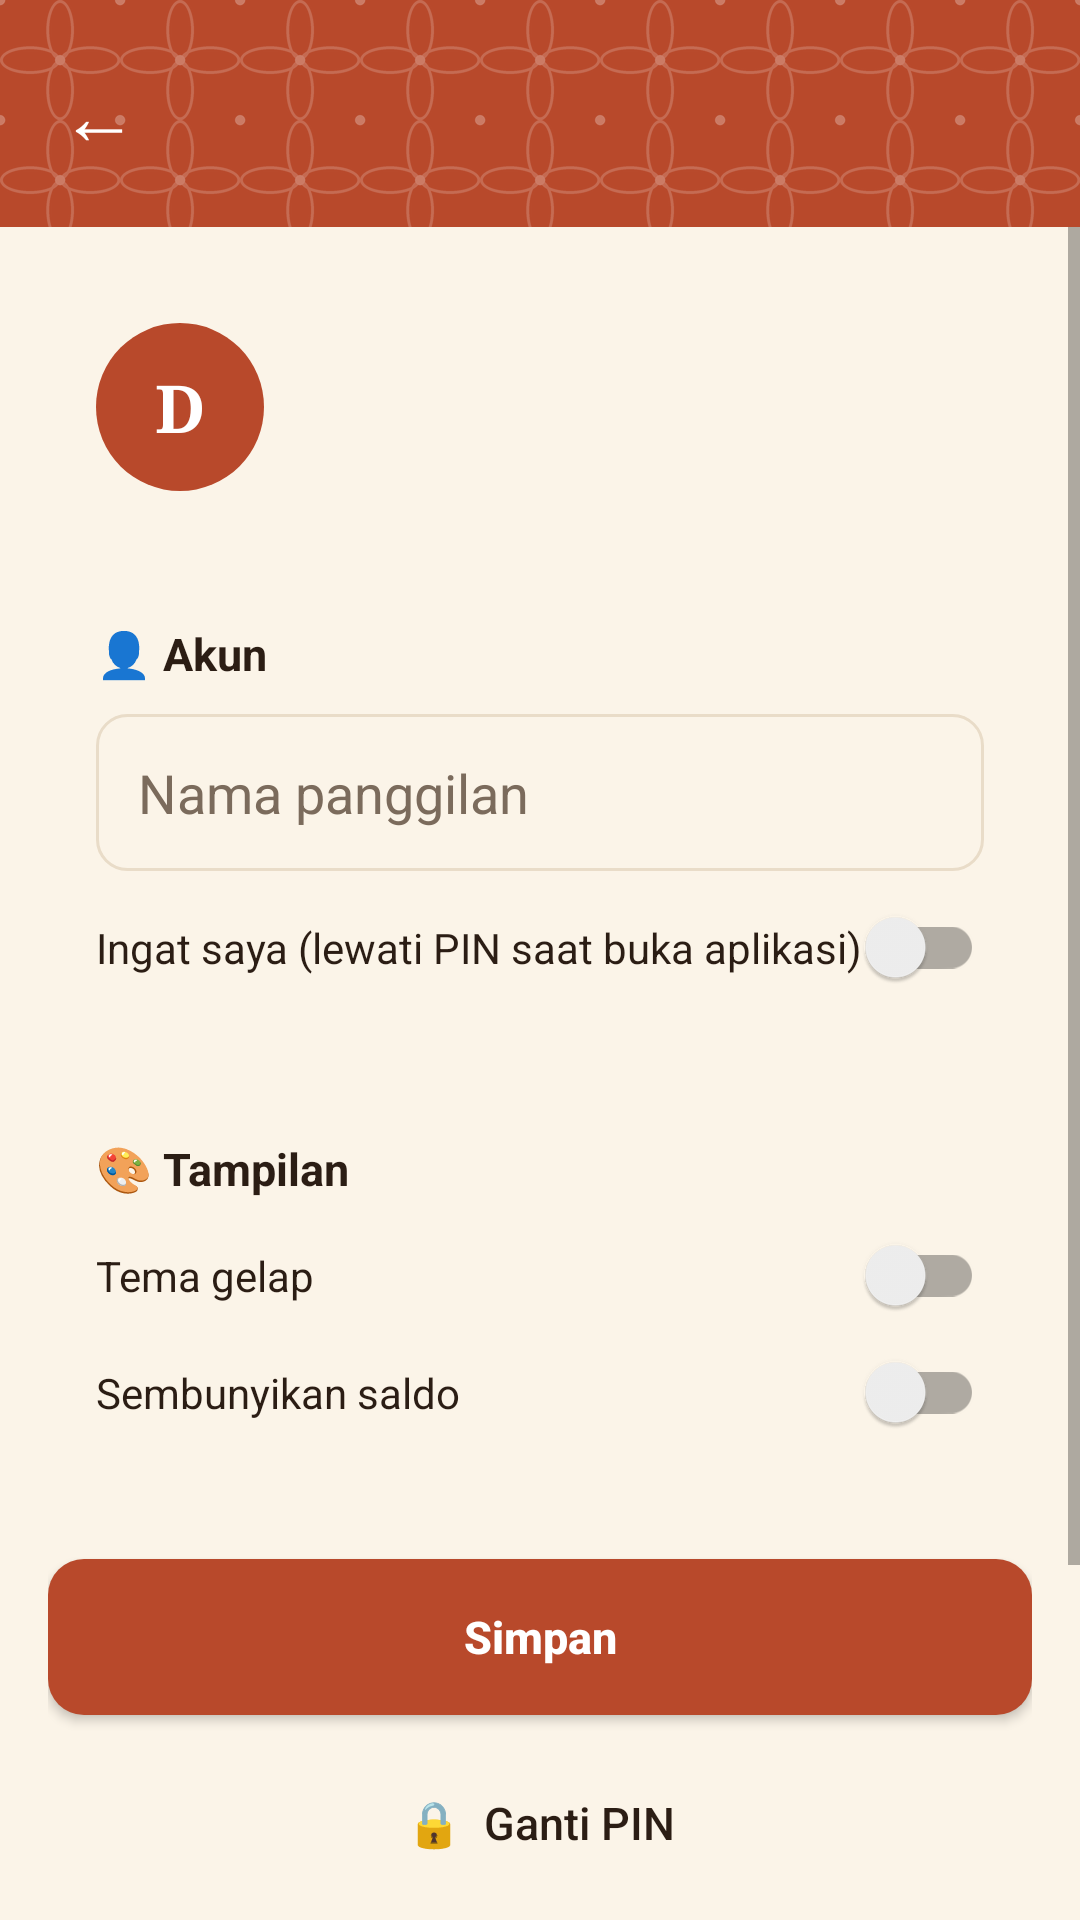

Reconstruct the res/layout file that produces this screen, plus the resources it refers to.
<!-- AndroidManifest.xml: application theme Theme.DompetMini -->
<!-- res/layout/activity_settings.xml -->
<?xml version="1.0" encoding="utf-8"?>
<LinearLayout xmlns:android="http://schemas.android.com/apk/res/android"
    android:layout_width="match_parent"
    android:layout_height="match_parent"
    android:background="@color/bg"
    android:orientation="vertical">

    <include layout="@layout/view_header" />

    <ScrollView
        android:layout_width="match_parent"
        android:layout_height="match_parent">

        <LinearLayout
            android:layout_width="match_parent"
            android:layout_height="wrap_content"
            android:orientation="vertical"
            android:padding="16dp">

            
            <LinearLayout
                android:layout_width="match_parent"
                android:layout_height="wrap_content"
                android:background="@drawable/bg_card"
                android:gravity="center_vertical"
                android:orientation="horizontal"
                android:padding="16dp">

                <TextView
                    android:id="@+id/tvProfileAvatar"
                    android:layout_width="56dp"
                    android:layout_height="56dp"
                    android:fontFamily="serif"
                    android:background="@drawable/bg_avatar_solid"
                    android:gravity="center"
                    android:text="D"
                    android:textColor="@color/white"
                    android:textSize="22sp"
                    android:textStyle="bold" />

                <LinearLayout
                    android:layout_width="0dp"
                    android:layout_height="wrap_content"
                    android:layout_marginStart="14dp"
                    android:layout_weight="1"
                    android:orientation="vertical">

                    <TextView
                        android:id="@+id/tvProfileName"
                        android:layout_width="wrap_content"
                        android:layout_height="wrap_content"
                        android:textColor="@color/textPrimary"
                        android:textSize="16sp"
                        android:textStyle="bold" />

                    <TextView
                        android:id="@+id/tvProfilePhone"
                        android:layout_width="wrap_content"
                        android:layout_height="wrap_content"
                        android:textColor="@color/textSecondary"
                        android:textSize="13sp" />

                    <TextView
                        android:id="@+id/tvProfileSince"
                        android:layout_width="wrap_content"
                        android:layout_height="wrap_content"
                        android:textColor="@color/textSecondary"
                        android:textSize="11sp" />
                </LinearLayout>
            </LinearLayout>

            
            <LinearLayout
                android:layout_width="match_parent"
                android:layout_height="wrap_content"
                android:layout_marginTop="12dp"
                android:background="@drawable/bg_card"
                android:orientation="vertical"
                android:padding="16dp">

                <TextView
                    android:layout_width="wrap_content"
                    android:layout_height="wrap_content"
                    android:text="👤 Akun"
                    android:textColor="@color/textPrimary"
                    android:textSize="15sp"
                    android:textStyle="bold" />

                <EditText
                    android:id="@+id/etUsername"
                    android:layout_width="match_parent"
                    android:layout_height="wrap_content"
                    android:layout_marginTop="10dp"
                    android:background="@drawable/bg_input"
                    android:hint="Nama panggilan"
                    android:inputType="text"
                    android:maxLines="1"
                    android:padding="14dp"
                    android:textColor="@color/textPrimary"
                    android:textColorHint="@color/textSecondary" />

                <androidx.appcompat.widget.SwitchCompat
                    android:id="@+id/swRememberMe"
                    android:layout_width="match_parent"
                    android:layout_height="wrap_content"
                    android:layout_marginTop="6dp"
                    android:paddingTop="10dp"
        android:paddingBottom="10dp"
                    android:text="Ingat saya (lewati PIN saat buka aplikasi)"
                    android:textColor="@color/textPrimary" />
            </LinearLayout>

            
            <LinearLayout
                android:layout_width="match_parent"
                android:layout_height="wrap_content"
                android:layout_marginTop="12dp"
                android:background="@drawable/bg_card"
                android:orientation="vertical"
                android:padding="16dp">

                <TextView
                    android:layout_width="wrap_content"
                    android:layout_height="wrap_content"
                    android:text="🎨 Tampilan"
                    android:textColor="@color/textPrimary"
                    android:textSize="15sp"
                    android:textStyle="bold" />

                <androidx.appcompat.widget.SwitchCompat
                    android:id="@+id/swDarkMode"
                    android:layout_width="match_parent"
                    android:layout_height="wrap_content"
                    android:layout_marginTop="6dp"
                    android:paddingTop="10dp"
        android:paddingBottom="10dp"
                    android:text="Tema gelap"
                    android:textColor="@color/textPrimary" />

                <androidx.appcompat.widget.SwitchCompat
                    android:id="@+id/swHideBalance"
                    android:layout_width="match_parent"
                    android:layout_height="wrap_content"
                    android:paddingTop="10dp"
        android:paddingBottom="10dp"
                    android:text="Sembunyikan saldo"
                    android:textColor="@color/textPrimary" />
            </LinearLayout>

            <Button
                android:id="@+id/btnSave"
                android:layout_width="match_parent"
                android:layout_height="52dp"
                android:layout_marginTop="20dp"
                android:background="@drawable/bg_button_accent"
                android:text="Simpan"
                android:textAllCaps="false"
                android:textColor="@color/white"
                android:textSize="15sp"
                android:textStyle="bold" />

            
            <Button
                android:id="@+id/btnChangePin"
                android:layout_width="match_parent"
                android:layout_height="52dp"
                android:layout_marginTop="10dp"
                android:background="@drawable/bg_card"
                android:text="🔒  Ganti PIN"
                android:textAllCaps="false"
                android:textColor="@color/textPrimary"
                android:textSize="15sp" />

            <Button
                android:id="@+id/btnReset"
                android:layout_width="match_parent"
                android:layout_height="52dp"
                android:layout_marginTop="10dp"
                android:background="@drawable/bg_card"
                android:text="Reset pengaturan"
                android:textAllCaps="false"
                android:textColor="@color/textPrimary"
                android:textSize="15sp" />

            <Button
                android:id="@+id/btnLogout"
                android:layout_width="match_parent"
                android:layout_height="52dp"
                android:layout_marginTop="10dp"
                android:layout_marginBottom="16dp"
                android:background="@drawable/bg_card"
                android:text="Keluar dari akun"
                android:textAllCaps="false"
                android:textColor="@color/danger"
                android:textSize="15sp"
                android:textStyle="bold" />
        </LinearLayout>
    </ScrollView>
</LinearLayout>
<!-- res/layout/view_header.xml (included above) -->
<?xml version="1.0" encoding="utf-8"?>
<LinearLayout xmlns:android="http://schemas.android.com/apk/res/android"
    android:layout_width="match_parent"
    android:layout_height="wrap_content"
    android:background="@drawable/bg_header"
    android:gravity="center_vertical"
    android:orientation="horizontal"
    android:padding="12dp">

    <TextView
        android:id="@+id/btnBack"
        android:layout_width="wrap_content"
        android:layout_height="wrap_content"
        android:clickable="true"
        android:focusable="true"
        android:padding="8dp"
        android:text="←"
        android:textColor="@color/white"
        android:textSize="26sp" />

    <TextView
        android:id="@+id/tvHeaderTitle"
        android:layout_width="wrap_content"
        android:layout_height="wrap_content"
        android:layout_marginStart="8dp"
        android:fontFamily="serif"
        android:textColor="@color/white"
        android:textSize="20sp"
        android:textStyle="bold" />
</LinearLayout>
<!-- resources referenced by this layout -->
<resources>
  <color name="bg">#FBF4E8</color>
  <color name="danger">#C0392B</color>
  <color name="textPrimary">#2B1D14</color>
  <color name="textSecondary">#7B6B5C</color>
  <color name="white">#FFFFFF</color>
  <!-- drawable bg_avatar_solid (drawable) -->
  <?xml version="1.0" encoding="utf-8"?>
  <shape xmlns:android="http://schemas.android.com/apk/res/android" android:shape="oval">
      <solid android:color="@color/brandStart" />
  </shape>
  <!-- drawable bg_button_accent (drawable) -->
  <?xml version="1.0" encoding="utf-8"?>
  <shape xmlns:android="http://schemas.android.com/apk/res/android" android:shape="rectangle">
      <solid android:color="@color/brandStart" />
      <corners android:radius="12dp" />
  </shape>
  <!-- drawable bg_header (drawable) -->
  <?xml version="1.0" encoding="utf-8"?>
  <layer-list xmlns:android="http://schemas.android.com/apk/res/android">
      <item>
          <shape android:shape="rectangle">
              <solid android:color="@color/brandStart" />
          </shape>
      </item>
      <item>
          <bitmap
              android:src="@drawable/pola_kawung"
              android:tileMode="repeat" />
      </item>
  </layer-list>
  <!-- drawable bg_input (drawable) -->
  <?xml version="1.0" encoding="utf-8"?>
  <shape xmlns:android="http://schemas.android.com/apk/res/android" android:shape="rectangle">
      <solid android:color="@color/bg" />
      <stroke android:width="1dp" android:color="@color/divider" />
      <corners android:radius="10dp" />
  </shape>
  <style name="Theme.DompetMini" parent="Theme.AppCompat.DayNight.NoActionBar">
          <item name="colorPrimary">@color/brandStart</item>
          <item name="colorPrimaryDark">@color/primaryDark</item>
          <item name="colorAccent">@color/accent</item>
          <item name="android:windowBackground">@color/bg</item>
          <item name="android:statusBarColor">@color/primaryDark</item>
      </style>
  <color name="brandStart">#B8492B</color>
  <!-- drawable pola_kawung: png bitmap (drawable-nodpi, 3625 bytes) -->
  <color name="divider">#E9DCC8</color>
  <color name="primaryDark">#7A2B19</color>
  <color name="accent">#E8A317</color>
</resources>
